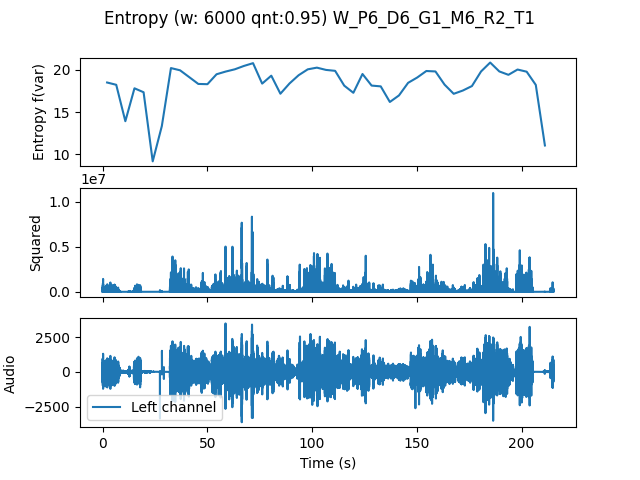

The data file committed next to this chart (first rows):
, t0, var
0.0, 0.0, 18.51
4.354, 4.354, 18.24
8.707, 8.707, 13.91
13.06, 13.06, 17.82
17.41, 17.41, 17.35
21.77, 21.77, 9.127
26.12, 26.12, 13.33
30.48, 30.48, 20.23
34.83, 34.83, 19.96
39.18, 39.18, 19.15
43.54, 43.54, 18.34
47.89, 47.89, 18.31
52.24, 52.24, 19.49
56.6, 56.6, 19.81
60.95, 60.95, 20.08
65.31, 65.31, 20.48
69.66, 69.66, 20.81
74.01, 74.01, 18.38
78.37, 78.37, 19.32
82.72, 82.72, 17.18
87.07, 87.07, 18.4
91.43, 91.43, 19.38
95.78, 95.78, 20.08
100.1, 100.1, 20.28
104.5, 104.5, 20.01
108.8, 108.8, 19.9
113.2, 113.2, 18.14
117.6, 117.6, 17.29
121.9, 121.9, 19.52
126.3, 126.3, 18.15
130.6, 130.6, 18.05
135, 135, 16.19
139.3, 139.3, 16.97
143.7, 143.7, 18.47
148, 148, 19.1
152.4, 152.4, 19.88
156.7, 156.7, 19.83
161.1, 161.1, 18.26
165.4, 165.4, 17.17
169.8, 169.8, 17.56
174.1, 174.1, 18.09
178.5, 178.5, 19.83
182.9, 182.9, 20.89
187.2, 187.2, 19.83
191.6, 191.6, 19.43
195.9, 195.9, 20.05
200.3, 200.3, 19.8
204.6, 204.6, 18.23
209, 209, 11.02
